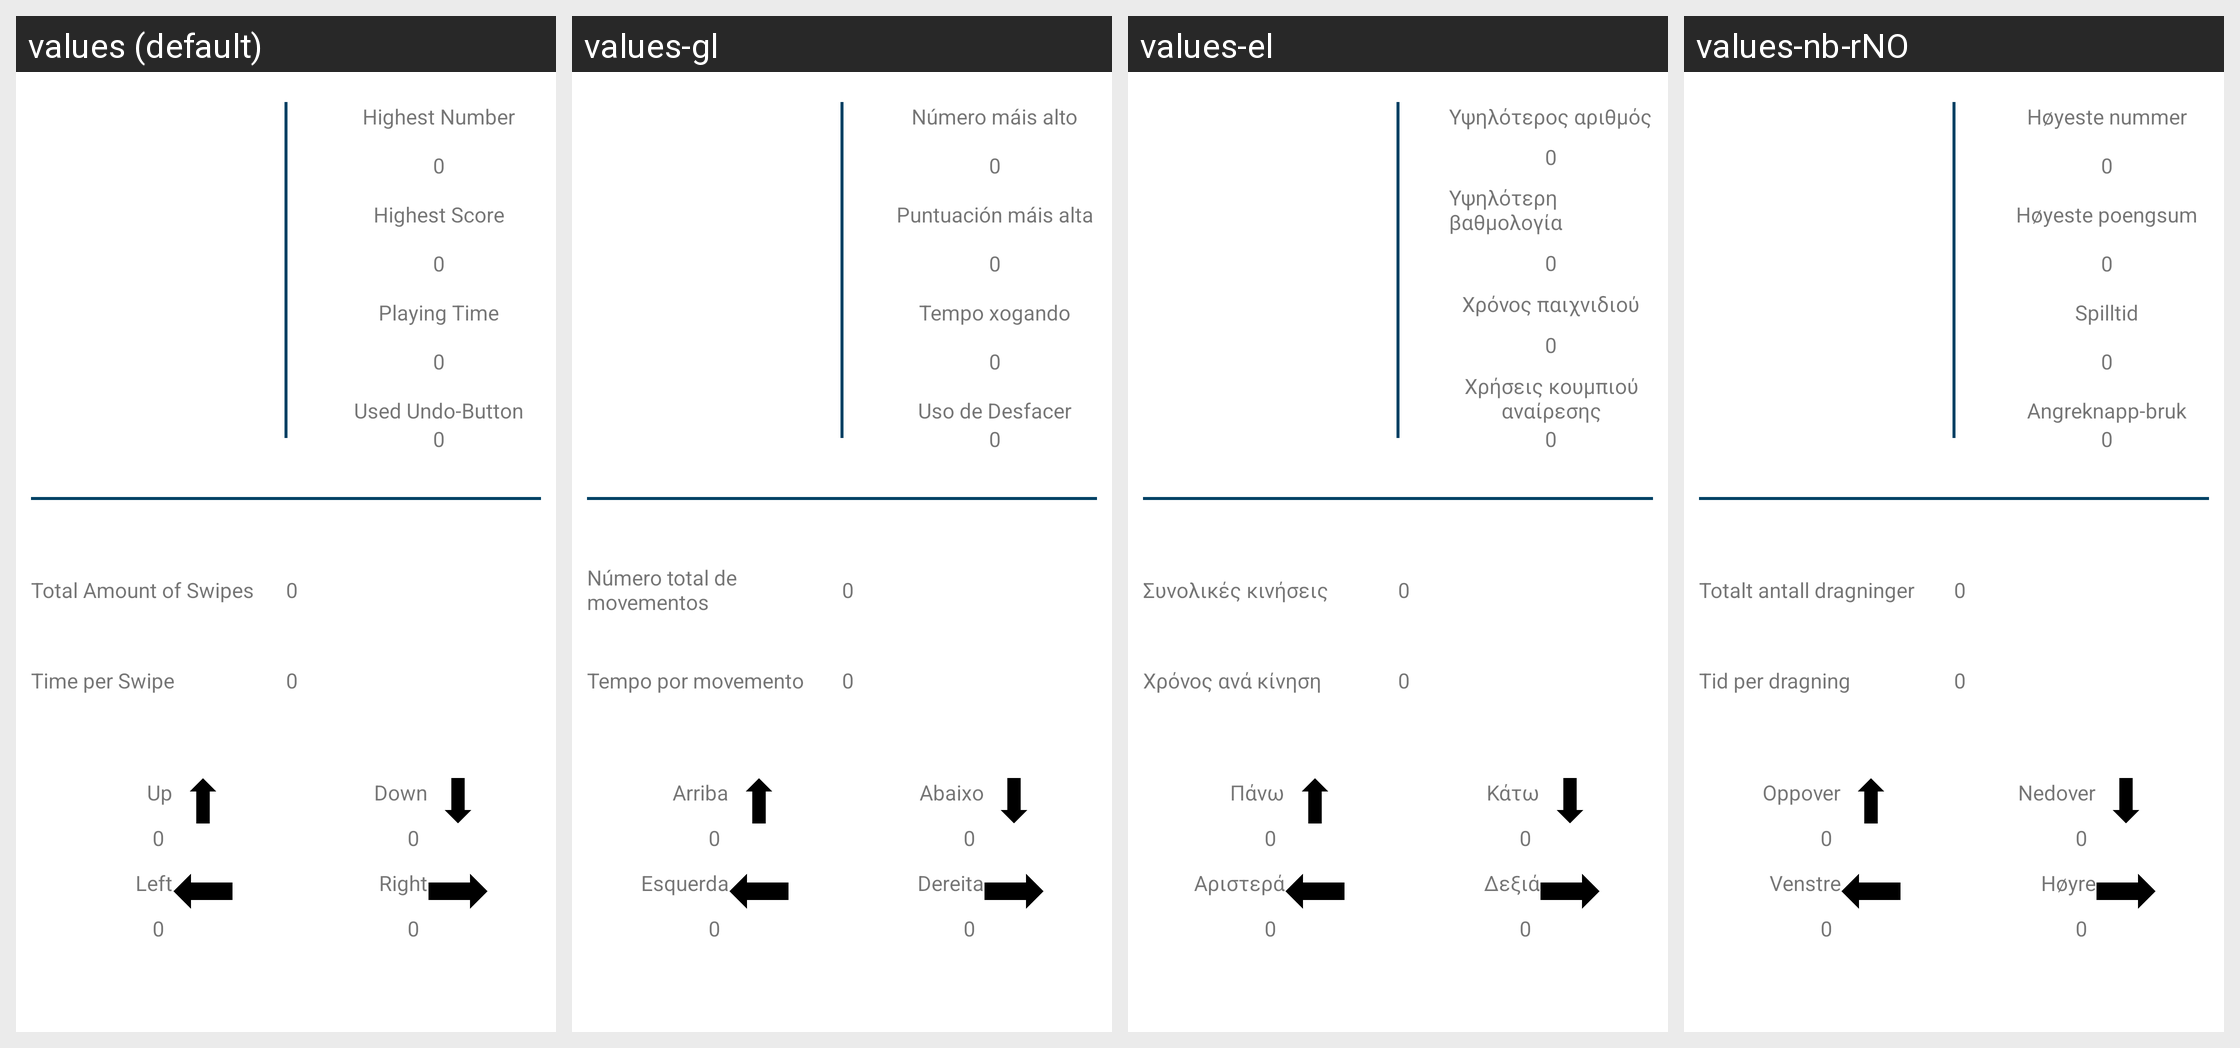

This grid shows one Android layout under several languages. Give, for every string resource on the screen, its name, the default text and each shown locale's text.
Android screen res/layout/fragment_stats1.xml rendered under 4 locales, left to right: values (default), values-gl, values-el, values-nb-rNO. Device: Nexus 5 (rendered at 1080×1920; each locale shown at half size, 540×960, under a caption strip naming it); theme AppTheme.
Other locales in the repository, not shown: values-de, values-pl, values-ru, values-tr, values-uk.
Strings drawn on this screen, with the default value and each locale's value (text and hints the layout hard-codes, and strings that could not be matched under every locale, appear in the picture but are not listed):

Stat_High_Number
  values: Highest Number
  values-gl: Número máis alto
  values-el: Υψηλότερος αριθμός
  values-nb-rNO: Høyeste nummer

Stat_High_Point
  values: Highest Score
  values-gl: Puntuación máis alta
  values-el: Υψηλότερη βαθμολογία
  values-nb-rNO: Høyeste poengsum

Stat_Time
  values: Playing Time
  values-gl: Tempo xogando
  values-el: Χρόνος παιχνιδιού
  values-nb-rNO: Spilltid

Stat_Amount_Undo
  values: Used Undo-Button
  values-gl: Uso de Desfacer
  values-el: Χρήσεις κουμπιού αναίρεσης
  values-nb-rNO: Angreknapp-bruk

Stat_Amount_Swipe
  values: Total Amount of Swipes
  values-gl: Número total de movementos
  values-el: Συνολικές κινήσεις
  values-nb-rNO: Totalt antall dragninger

Stat_Time_Swipes
  values: Time per Swipe
  values-gl: Tempo por movemento
  values-el: Χρόνος ανά κίνηση
  values-nb-rNO: Tid per dragning

Stat_Swipes_Up
  values: Up
  values-gl: Arriba
  values-el: Πάνω
  values-nb-rNO: Oppover

Stat_Swipes_Down
  values: Down
  values-gl: Abaixo
  values-el: Κάτω
  values-nb-rNO: Nedover

Stat_Swipes_Left
  values: Left
  values-gl: Esquerda
  values-el: Αριστερά
  values-nb-rNO: Venstre

Stat_Swipes_Right
  values: Right
  values-gl: Dereita
  values-el: Δεξιά
  values-nb-rNO: Høyre
